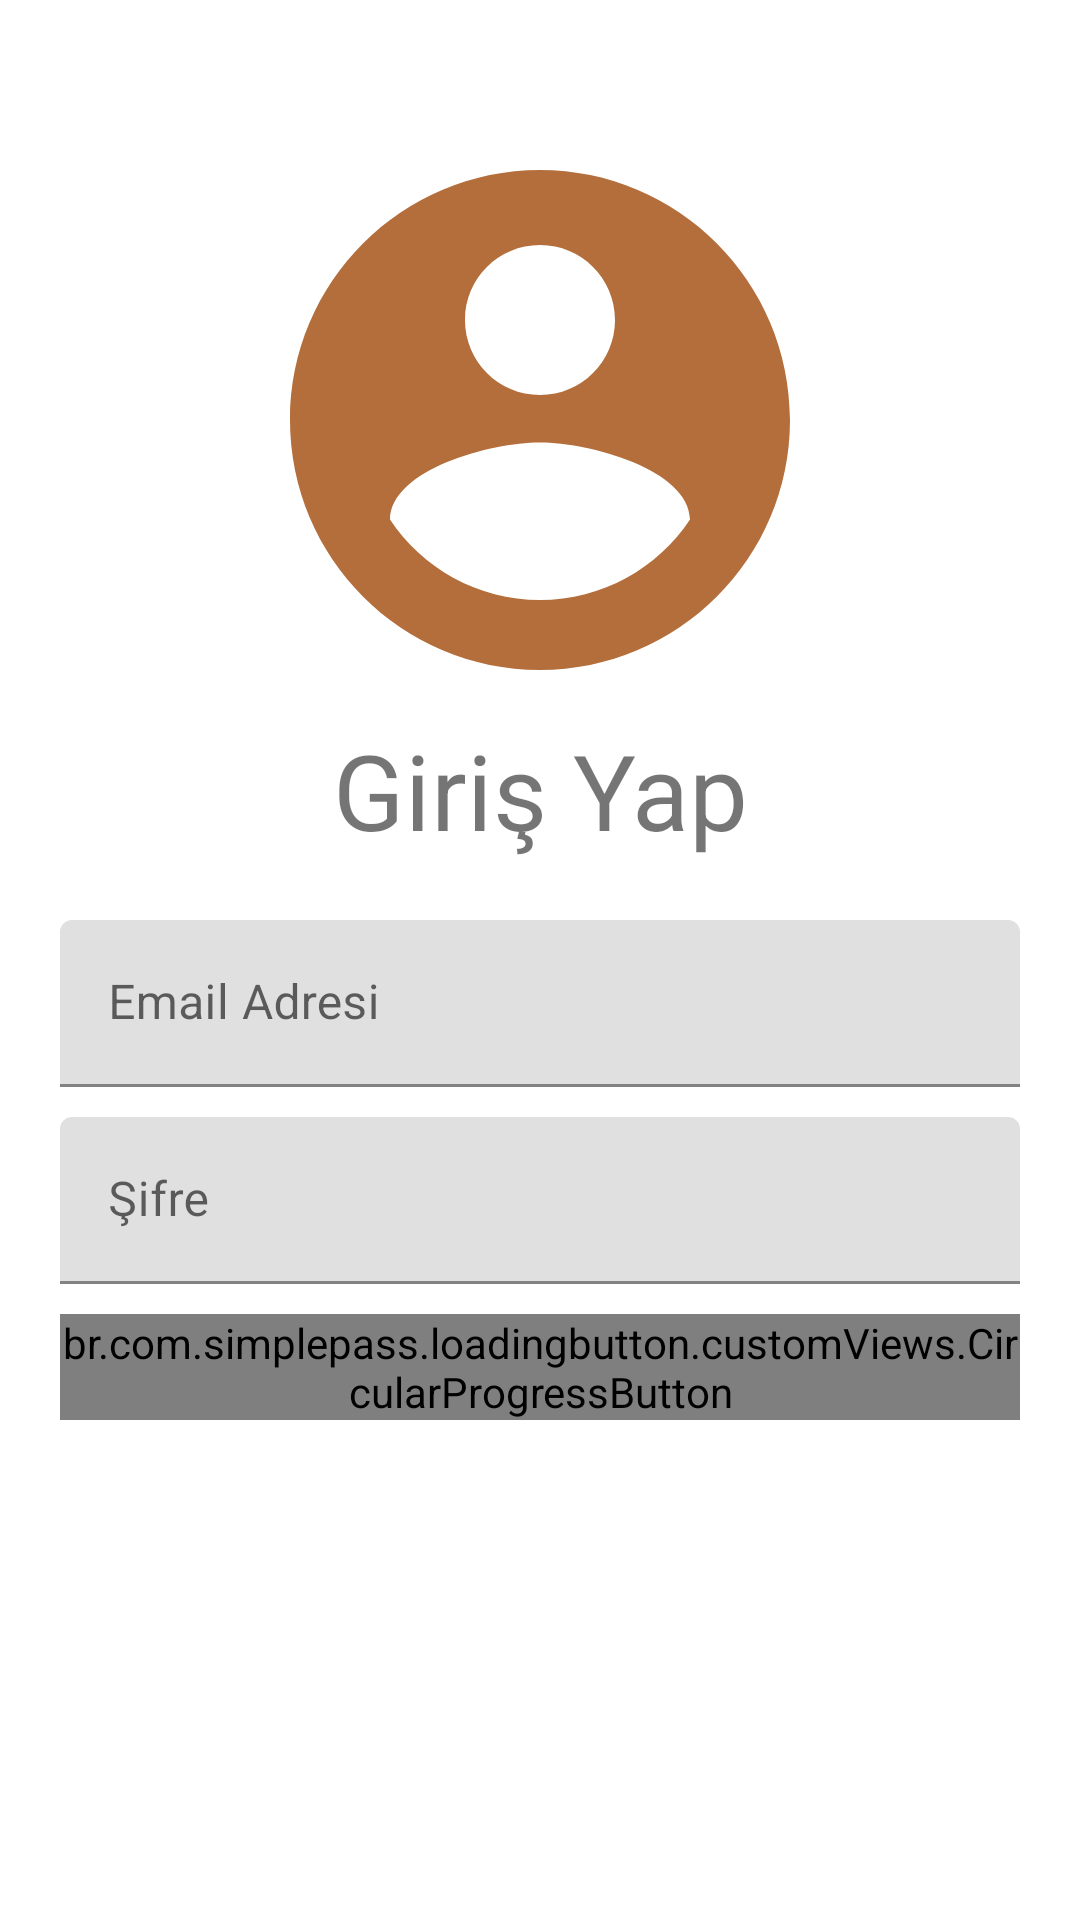

Write the Android layout XML for this screen, with the resource values it uses.
<!-- AndroidManifest.xml: application theme Theme.NetzdevCommerce -->
<!-- res/layout/signin_fragment.xml -->
<?xml version="1.0" encoding="utf-8"?>
<androidx.constraintlayout.widget.ConstraintLayout xmlns:android="http://schemas.android.com/apk/res/android"
    xmlns:app="http://schemas.android.com/apk/res-auto"
    xmlns:tools="http://schemas.android.com/tools"
    android:layout_width="match_parent"
    android:layout_height="match_parent"
    tools:context=".UI.Signin.SigninFragment"
    android:id="@+id/frameLayout2" >

    <ScrollView
        android:layout_width="match_parent"
        android:layout_height="match_parent"
        android:layout_marginTop="40dp"
        app:layout_constraintBottom_toBottomOf="parent"
        app:layout_constraintEnd_toEndOf="parent"
        app:layout_constraintStart_toStartOf="parent"
        app:layout_constraintTop_toTopOf="parent">

        <LinearLayout
            android:layout_width="match_parent"
            android:layout_height="wrap_content"
            android:layout_marginStart="20dp"
            android:layout_marginEnd="20dp"
            android:gravity="center"
            android:orientation="vertical">

            <ImageView
                android:id="@+id/imageView"
                android:layout_width="200dp"
                android:layout_height="200dp"
                android:src="@drawable/user" />

            <TextView
                android:id="@+id/textView"
                android:layout_width="match_parent"
                android:layout_height="wrap_content"
                android:layout_marginBottom="20dp"
                android:gravity="center"
                android:text="Giriş Yap"
                android:textSize="35sp" />

            <com.google.android.material.textfield.TextInputLayout
                android:id="@+id/TxtSignInEmail"
                android:layout_width="match_parent"
                android:layout_height="match_parent"
                android:hint="Email Adresi">

                <com.google.android.material.textfield.TextInputEditText
                    android:layout_width="match_parent"
                    android:layout_height="wrap_content"
                    android:layout_marginBottom="10dp" />
            </com.google.android.material.textfield.TextInputLayout>

            <com.google.android.material.textfield.TextInputLayout
                android:id="@+id/TxtSignInPassword"
                android:layout_width="match_parent"
                android:layout_height="match_parent"
                android:hint="Şifre">

                <com.google.android.material.textfield.TextInputEditText
                    android:layout_width="match_parent"
                    android:layout_height="wrap_content"
                    android:layout_marginBottom="10dp" />
            </com.google.android.material.textfield.TextInputLayout>

            <br.com.simplepass.loadingbutton.customViews.CircularProgressButton
                android:id="@+id/btnSignIn"
                android:layout_width="match_parent"
                android:layout_height="wrap_content"
                android:layout_gravity="center"
                android:background="@drawable/shape_default"
                android:gravity="center"
                android:text="GİRİŞ YAP"
                android:textSize="18sp" />
        </LinearLayout>
    </ScrollView>
</androidx.constraintlayout.widget.ConstraintLayout>
<!-- resources referenced by this layout -->
<resources>
  <!-- drawable user (drawable) -->
  <vector android:height="24dp" android:tint="#B46E3B"
      android:viewportHeight="24" android:viewportWidth="24"
      android:width="24dp" xmlns:android="http://schemas.android.com/apk/res/android">
      <path android:fillColor="@android:color/white" android:pathData="M12,2C6.48,2 2,6.48 2,12s4.48,10 10,10 10,-4.48 10,-10S17.52,2 12,2zM12,5c1.66,0 3,1.34 3,3s-1.34,3 -3,3 -3,-1.34 -3,-3 1.34,-3 3,-3zM12,19.2c-2.5,0 -4.71,-1.28 -6,-3.22 0.03,-1.99 4,-3.08 6,-3.08 1.99,0 5.97,1.09 6,3.08 -1.29,1.94 -3.5,3.22 -6,3.22z"/>
  </vector>
  <style name="Theme.NetzdevCommerce" parent="Theme.MaterialComponents.DayNight.DarkActionBar">
          
          <item name="colorPrimary">
              @color/purple_500
          </item>
          <item name="colorPrimaryVariant">
              @color/purple_700
          </item>
          <item name="colorOnPrimary">
              @color/white
          </item>
          
          <item name="colorSecondary">
              @color/teal_200
          </item>
          <item name="colorSecondaryVariant">
              @color/teal_700
          </item>
          <item name="colorOnSecondary">
              @color/black
          </item>
          
          <item name="android:statusBarColor" tools:targetApi="l">
              ?attr/colorPrimaryVariant
          </item>
          
      </style>
  <!-- not gathered from this repository: default colours our renderer supplied (Android Studio template values) -->
  <color name="purple_500">#FF6200EE</color>
  <color name="purple_700">#FF3700B3</color>
  <color name="teal_200">#FF03DAC5</color>
  <color name="teal_700">#FF018786</color>
  <color name="black">#FF000000</color>
  <color name="white">#FFFFFFFF</color>
</resources>
